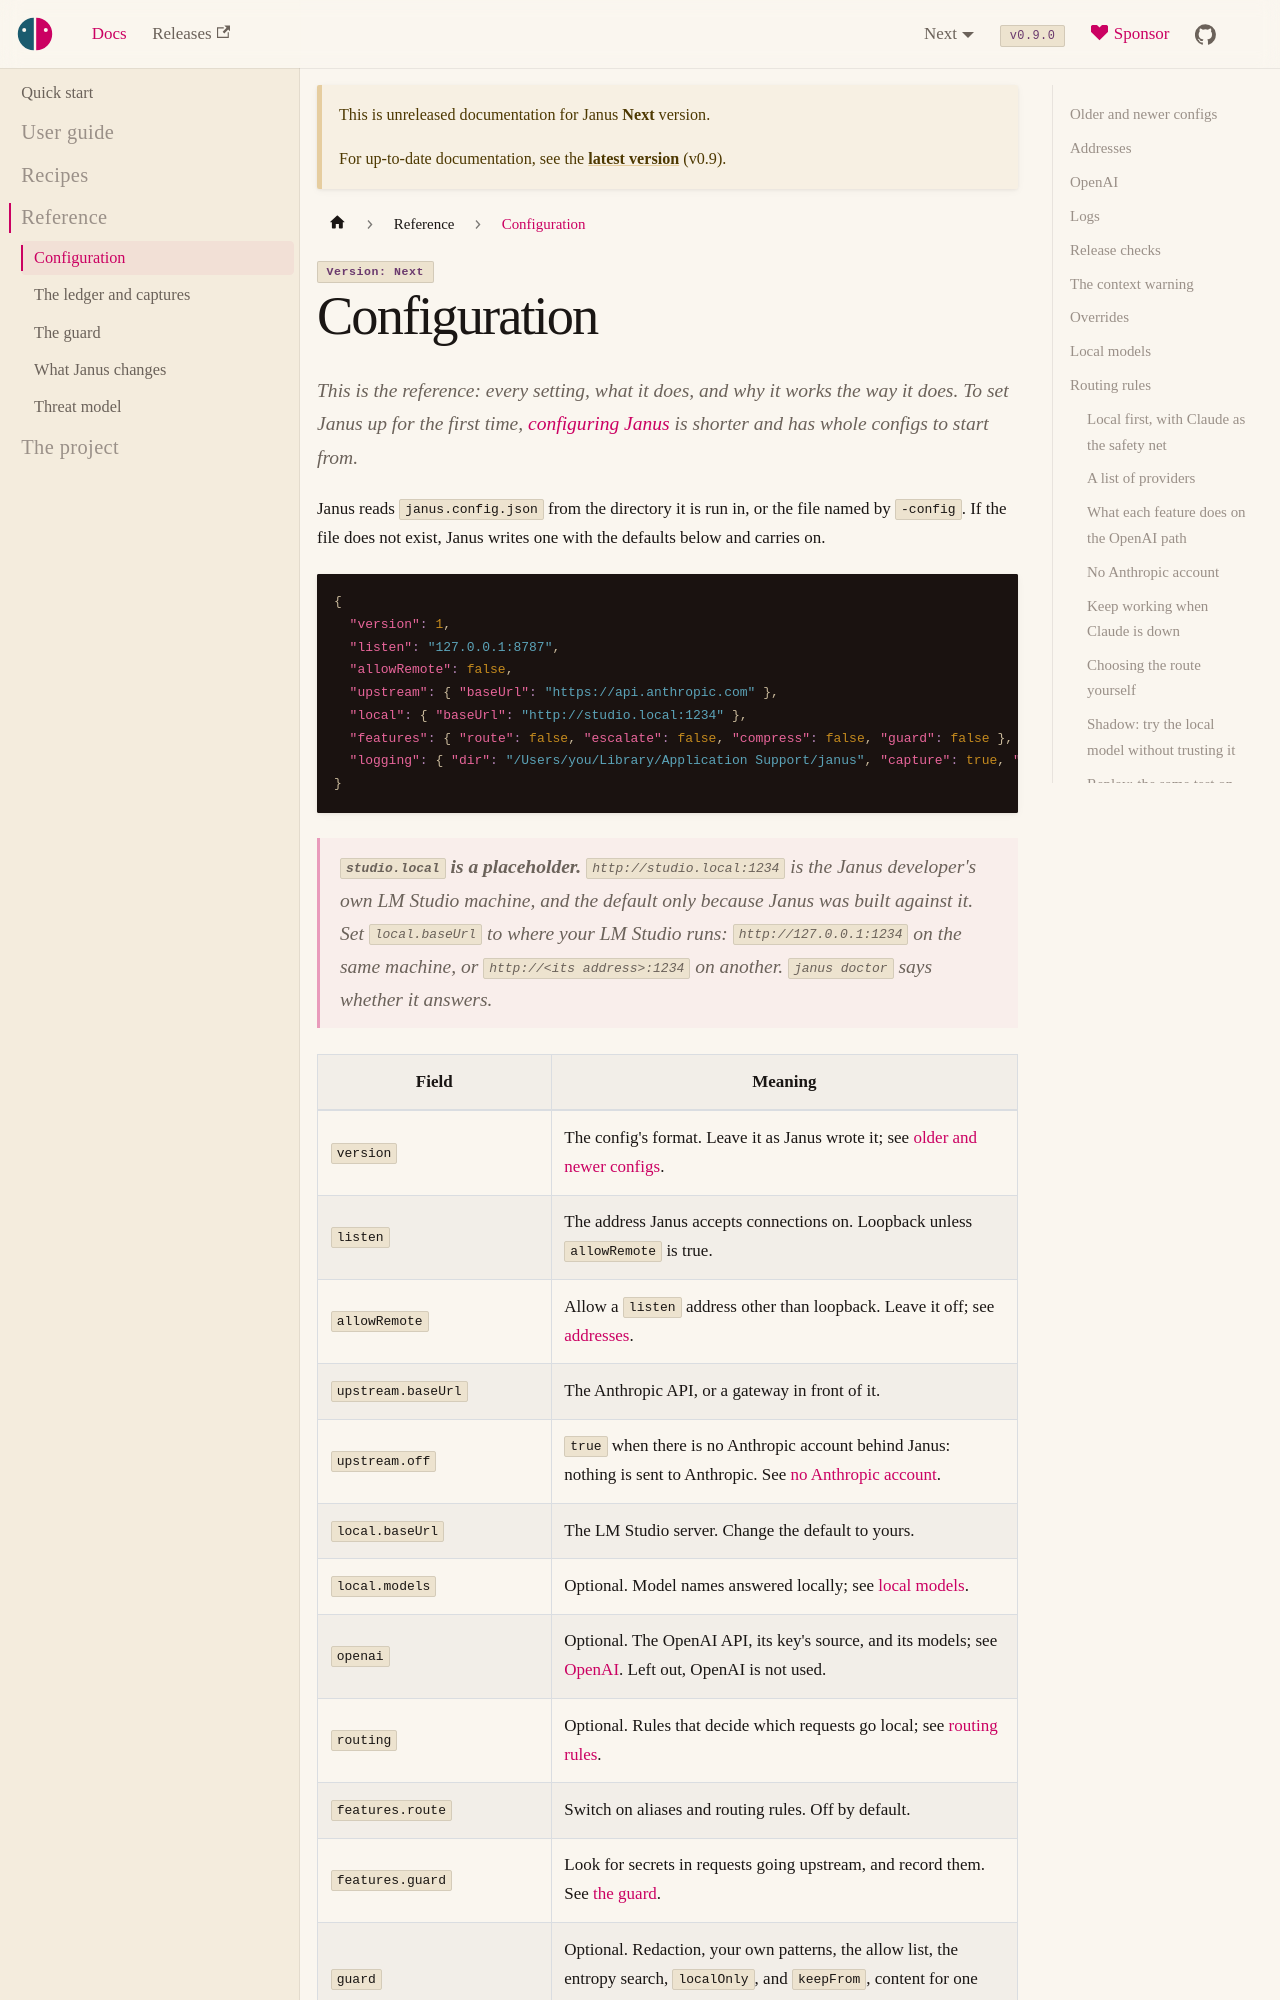

repository: risadams/Janus · page: docs/next/CONFIG.html · generator: docusaurus

# Configuration

This is the reference: every setting, what it does, and why it works the
way it does. To set Janus up for the first time, [configuring
Janus](guide/configure.md) is shorter and has whole configs to start
from.

Janus reads `janus.config.json` from the directory it is run in, or the
file named by `-config`. If the file does not exist, Janus writes one with
the defaults below and carries on.

```json
{
  "version": 1,
  "listen": "127.0.0.1:8787",
  "allowRemote": false,
  "upstream": { "baseUrl": "https://api.anthropic.com" },
  "local": { "baseUrl": "http://studio.local:1234" },
  "features": { "route": false, "escalate": false, "compress": false, "guard": false },
  "logging": { "dir": "/Users/you/Library/Application Support/janus", "capture": true, "retainDays": 7, "maxMegabytes": 1024 }
}
```

> **`studio.local` is a placeholder.** `http://studio.local:1234` is the
> Janus developer's own LM Studio machine, and the default only because
> Janus was built against it. Set `local.baseUrl` to where your LM Studio
> runs: `http://127.0.0.1:1234` on the same machine, or
> `http://<its address>:1234` on another. `janus doctor` says whether it
> answers.
